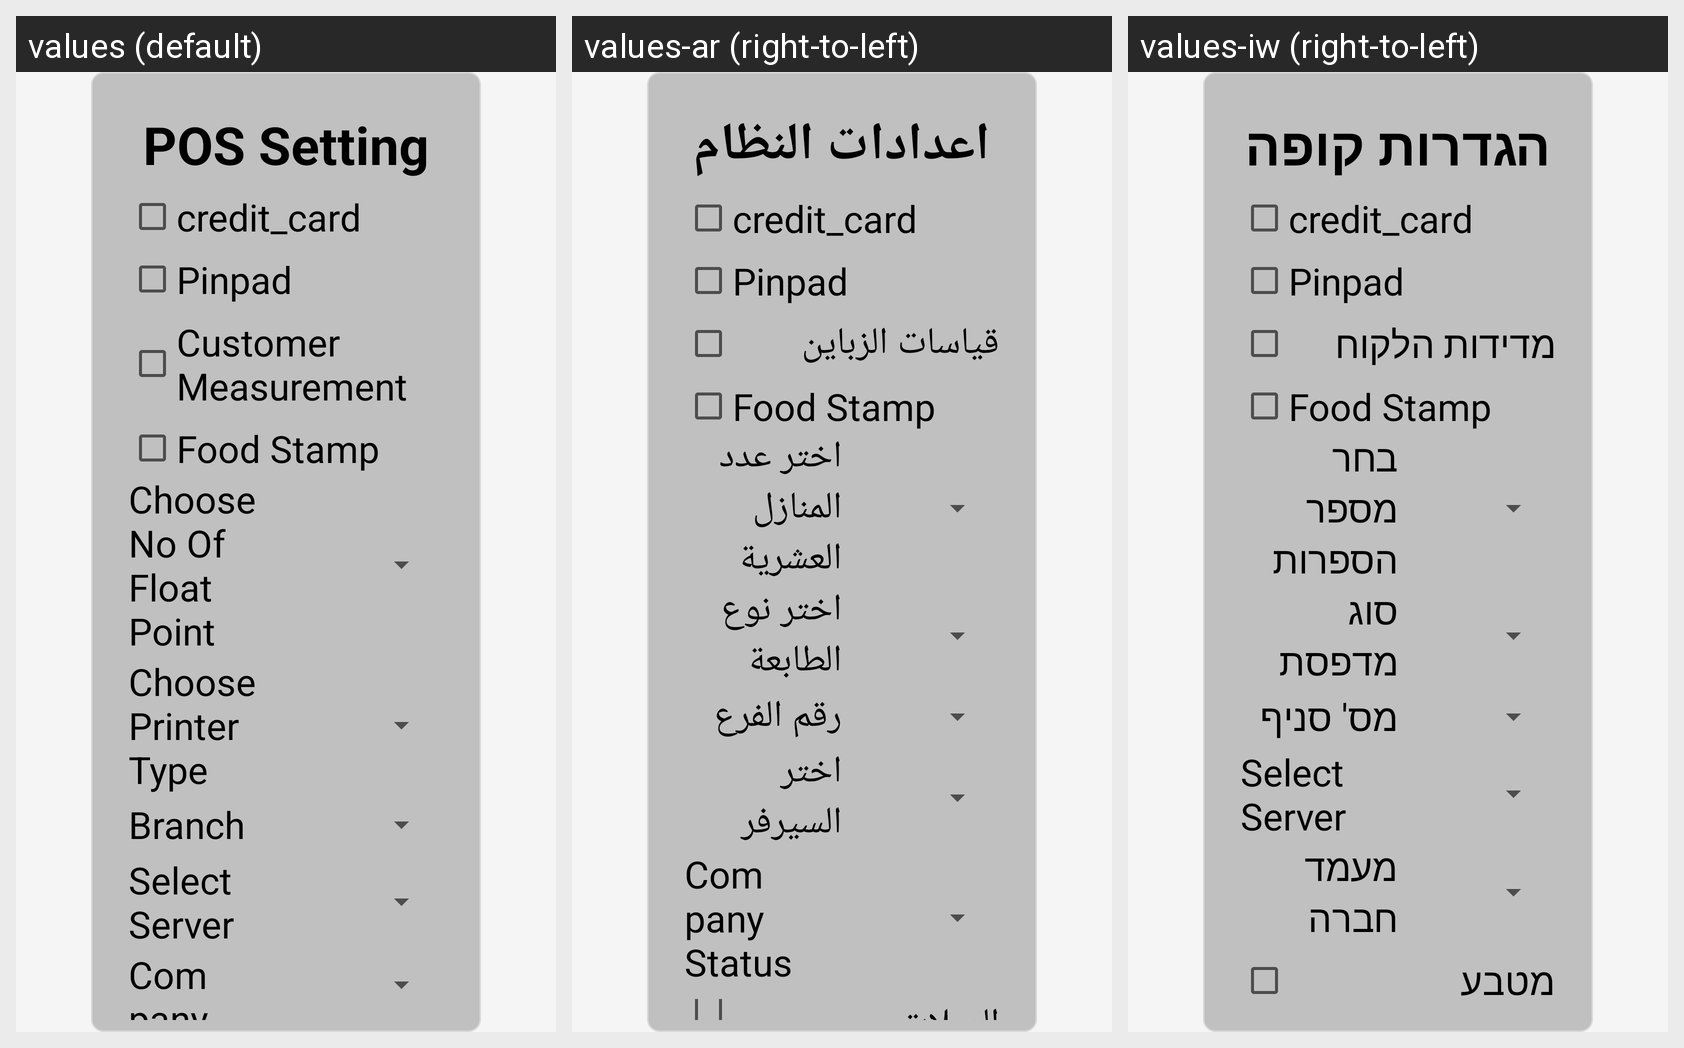

Strings drawn on this Android screen and how each of the app's shown locales translates them:
Android screen res/layout/activity_set_up_management.xml rendered under 3 locales, left to right: values (default), values-ar (right-to-left), values-iw (right-to-left). Device: Nexus 5 (rendered at 1080×1920; each locale shown at half size, 540×960, under a caption strip naming it); theme AppTheme.
Strings drawn on this screen, with the default value and each locale's value (text and hints the layout hard-codes, and strings that could not be matched under every locale, appear in the picture but are not listed):

pos_setting
  values: POS Setting
  values-ar: اعدادات النظام
  values-iw: הגדרות קופה

credit_card
  values: credit_card
  values-ar: credit_card  [not translated; the default value is used]
  values-iw: credit_card  [not translated; the default value is used]

customer_measurement
  values: Customer Measurement
  values-ar: قياسات الزباين
  values-iw: מדידות הלקוח

food_stamp
  values: Food Stamp
  values-ar: Food Stamp  [not translated; the default value is used]
  values-iw: Food Stamp  [not translated; the default value is used]

choose_no_of_float_point
  values: Choose No Of Float Point
  values-ar: اختر عدد المنازل العشرية
  values-iw: בחר מספר הספרות

choose_printer_type
  values: Choose Printer Type
  values-ar: اختر نوع الطابعة
  values-iw: סוג מדפסת

branch
  values: Branch
  values-ar: رقم الفرع
  values-iw: מס' סניף

SelectServer
  values: Select Server
  values-ar: اختر السيرفر
  values-iw: Select Server  [not translated; the default value is used]

company_status
  values: Company Status
  values-ar: Company Status
  values-iw: מעמד חברה
